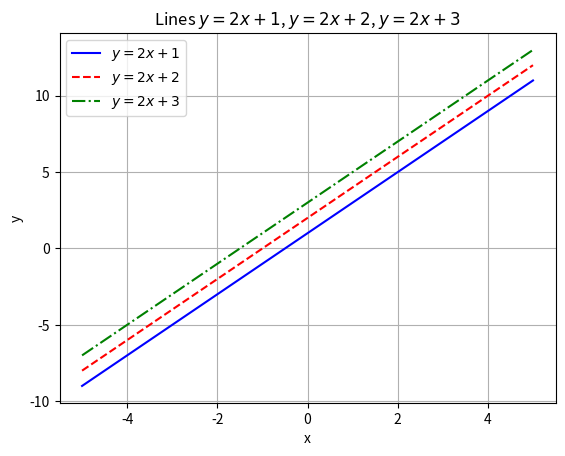

Reproduce this figure in Python.
import numpy as np
import matplotlib.pyplot as plt

# Define the range of x values
x = np.linspace(-5, 5, 100)

# Define the equations of the lines
y1 = 2 * x + 1
y2 = 2 * x + 2
y3 = 2 * x + 3

# Plot the lines
plt.plot(x, y1, color='blue', linestyle='-', label='$y = 2x + 1$')
plt.plot(x, y2, color='red', linestyle='--', label='$y = 2x + 2$')
plt.plot(x, y3, color='green', linestyle='-.', label='$y = 2x + 3$')

# Add title and labels
plt.title('Lines $y = 2x + 1$, $y = 2x + 2$, $y = 2x + 3$')
plt.xlabel('x')
plt.ylabel('y')

# Add legend
plt.legend()

# Show the plot
plt.grid(True)
plt.show()
